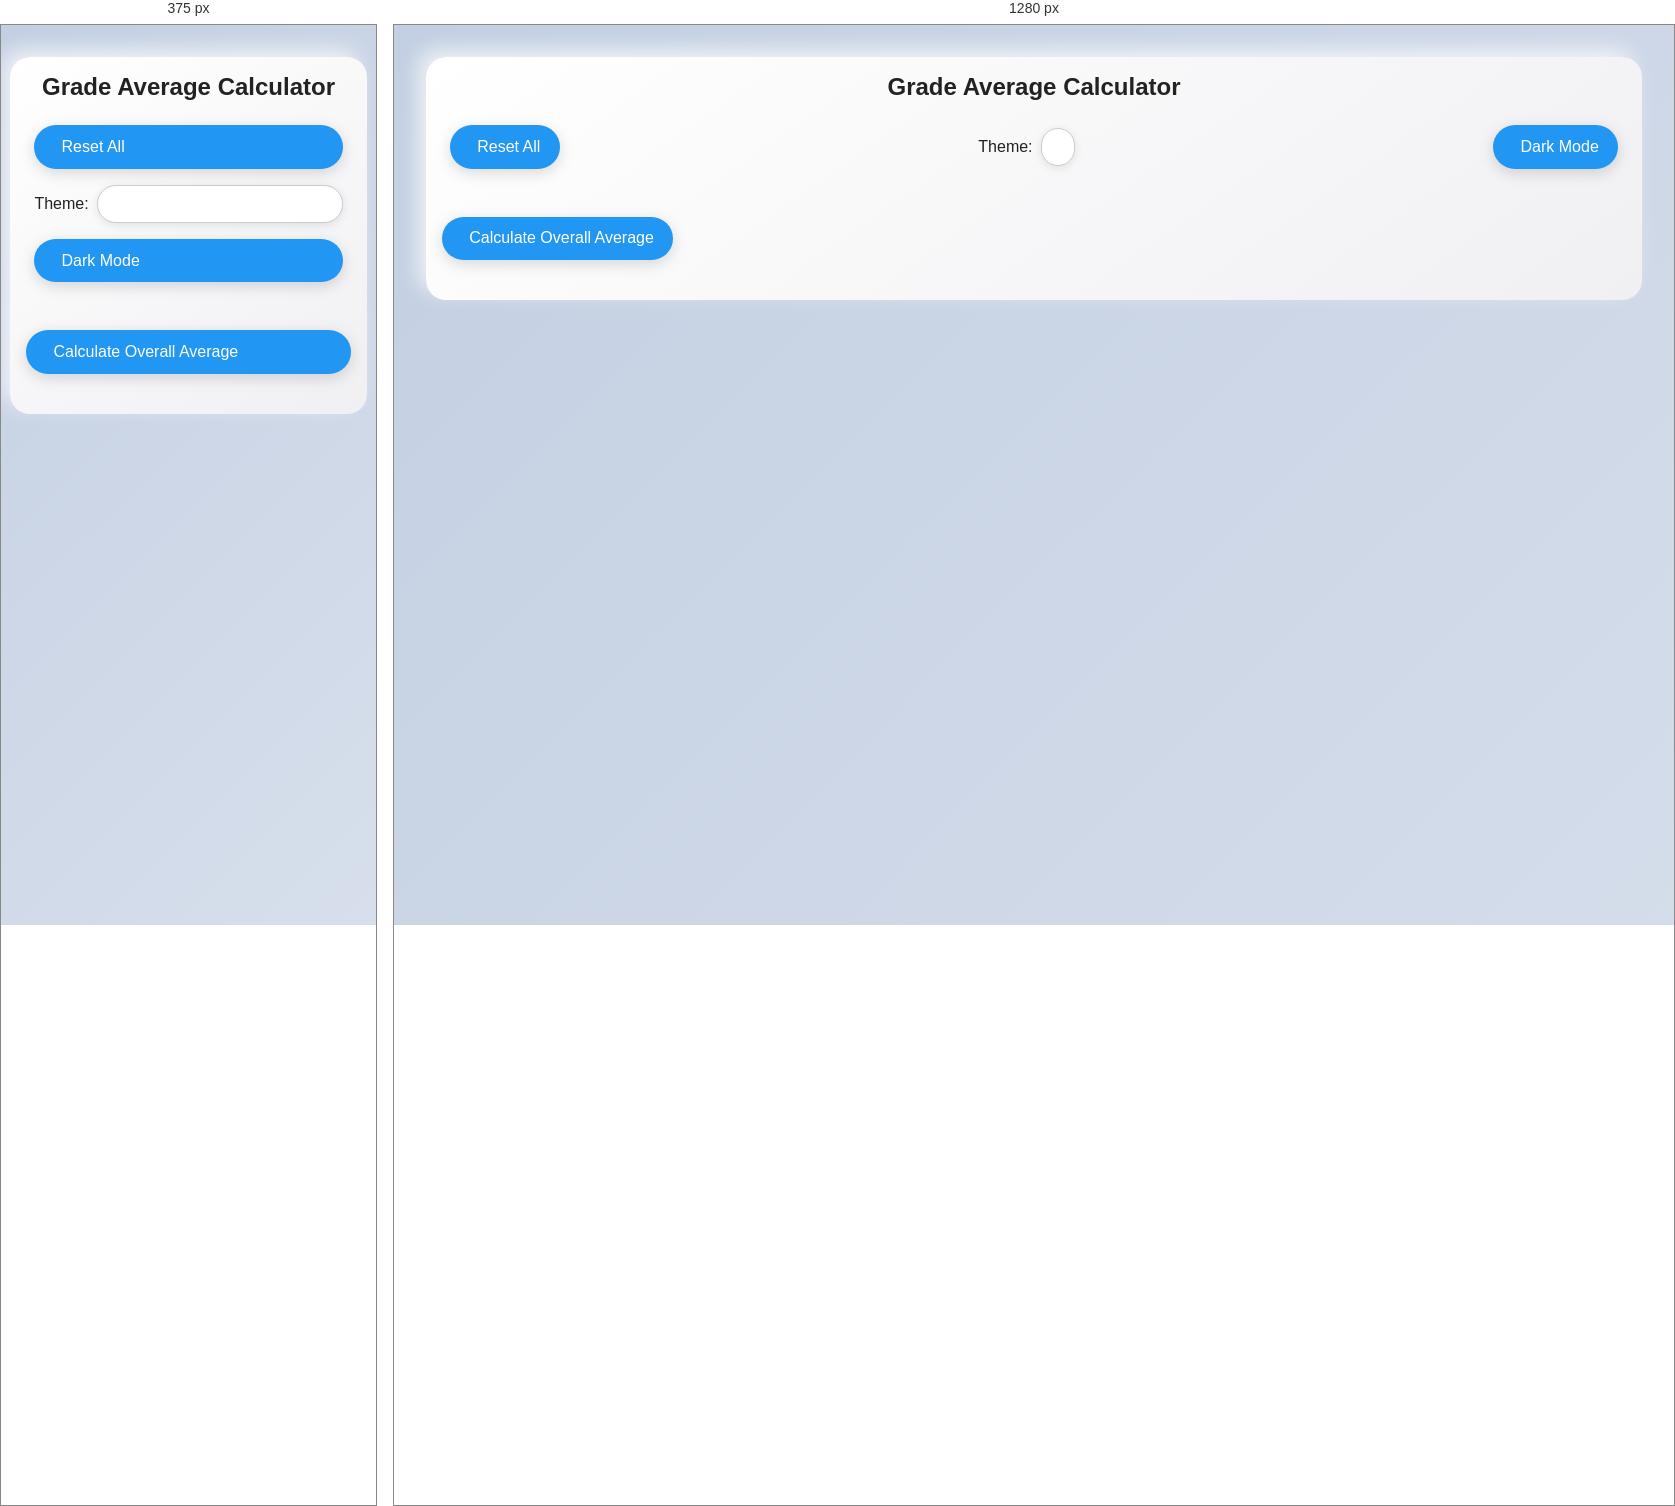
Rendered at 375 px and 1280 px, left to right.

<!-- file: index.html -->
<!DOCTYPE html>
<html lang="en">
  <head>
    <meta charset="UTF-8" />
    <meta name="viewport" content="width=device-width, initial-scale=1.0" />
    <title>Grade Average Calculator</title>
    <link rel="stylesheet" href="styles.css" />
    <link
      rel="stylesheet"
      href="https://cdnjs.cloudflare.com/ajax/libs/font-awesome/6.4.0/css/all.min.css"
    />
  </head>
  <body class="theme-light">
    <div class="container">
      <h1>Grade Average Calculator</h1>

      <!-- Toolbar -->
      <div class="toolbar">
        <button id="resetBtn" class="toolbar-btn">
          <i class="fas fa-undo"></i> Reset All
        </button>

        <div class="theme-picker">
          <label for="themeSelect">Theme:</label>
          <select id="themeSelect"></select>
        </div>

        <button id="toggleDark" class="toolbar-btn">
          <i class="fas fa-moon"></i> Dark Mode
        </button>
      </div>

      <form id="gradesForm">
        <div class="subjects"></div>
        <button type="button" id="calculateBtn" class="toolbar-btn">
          <i class="fas fa-calculator"></i> Calculate Overall Average
        </button>
      </form>

      <div id="result" class="result"></div>
      <button id="copyBtn" class="toolbar-btn" style="display: none">
        <i class="fas fa-copy"></i> Copy Result
      </button>
    </div>

    <script type="module" src="script.ts"></script>
  </body>
</html>


/* @media block from styles.css */
@media (max-width: 600px) {
  .subjects {
    grid-template-columns: 1fr;
  }

  .toolbar {
    flex-direction: column;
    align-items: stretch;
  }

  button.toolbar-btn {
    width: 100%;
  }

  #themeSelect {
    width: 100%;
  }
}